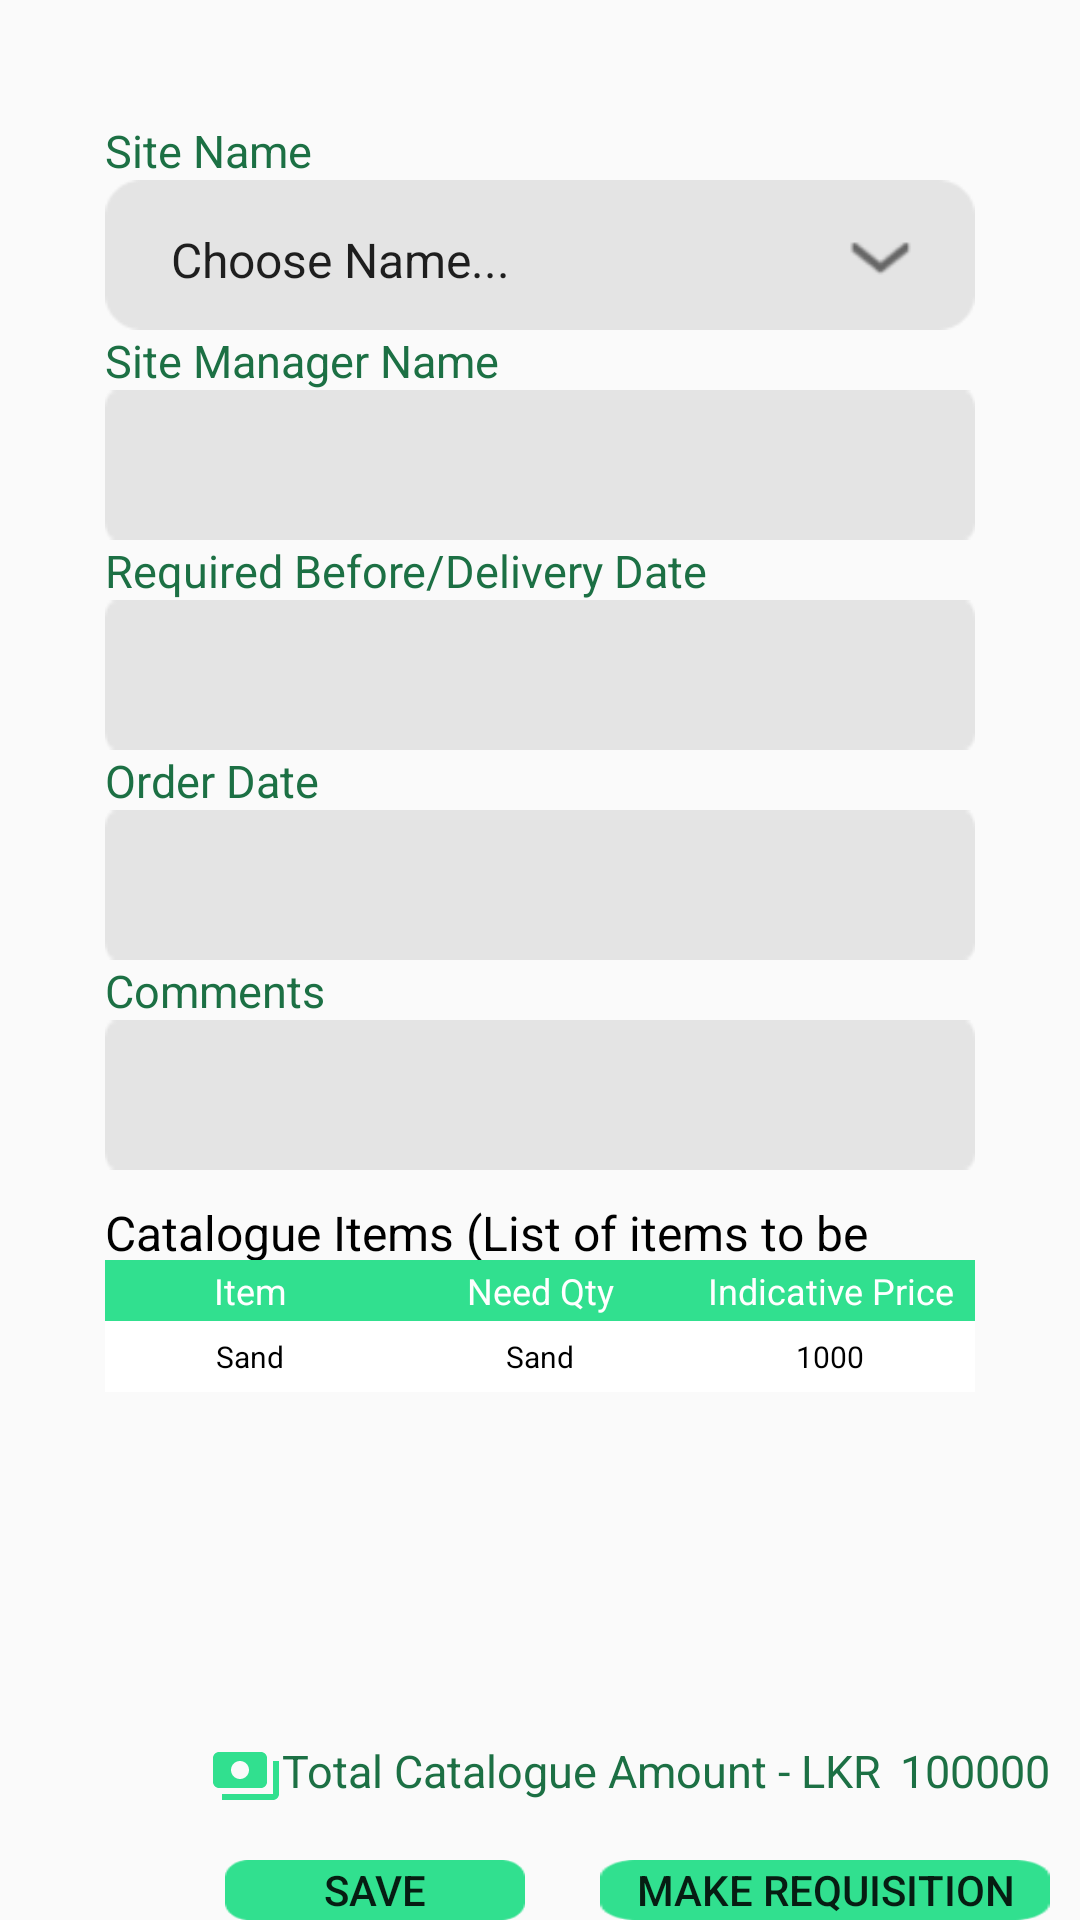

Android layout source for this screen:
<!-- AndroidManifest.xml: application theme Theme.Solid_Builders -->
<!-- res/layout/activity_new_requistion.xml -->
<?xml version="1.0" encoding="utf-8"?>
<RelativeLayout xmlns:android="http://schemas.android.com/apk/res/android"
    xmlns:app="http://schemas.android.com/apk/res-auto"
    xmlns:tools="http://schemas.android.com/tools"
    android:layout_width="match_parent"
    android:layout_height="match_parent"
    tools:context=".NewRequistion">

    <TextView
        android:id="@+id/siteNameTxtView"
        android:layout_width="wrap_content"
        android:layout_height="wrap_content"
        android:layout_marginStart="35dp"
        android:layout_marginTop="40dp"
        android:text="@string/siteName"
        android:textColor="@color/reqSubHeadGreen"
        android:textSize="15dp" />

    <Spinner
        android:id="@+id/selectSiteLocation"
        android:layout_width="match_parent"
        android:layout_height="50dp"
        android:layout_centerHorizontal="true"
        android:layout_marginStart="70dp"
        android:layout_marginTop="60dp"
        android:background="@drawable/dropdown_back"
        android:entries="@array/siteLocationArray"
        android:paddingStart="14dp"
        android:paddingTop="3dp" />

    <TextView
        android:id="@+id/departmentNameTxtView"
        android:layout_width="wrap_content"
        android:layout_height="wrap_content"
        android:layout_marginStart="35dp"
        android:layout_marginTop="110dp"
        android:text="@string/departmentHead"
        android:textColor="@color/reqSubHeadGreen"
        android:textSize="15dp" />

    <EditText
        android:id="@+id/inputDepartmentHead"
        android:layout_width="match_parent"
        android:layout_height="50dp"
        android:layout_centerHorizontal="true"
        android:layout_marginStart="70dp"
        android:layout_marginTop="130dp"
        android:background="@drawable/input_box"
        android:ems="10"
        android:inputType="text"
        app:layout_constraintEnd_toEndOf="parent"
        app:layout_constraintHorizontal_bias="0.521"
        app:layout_constraintStart_toStartOf="parent"
        tools:ignore="SpeakableTextPresentCheck" />

    <TextView
        android:id="@+id/requiredBeforeTxtView"
        android:layout_width="wrap_content"
        android:layout_height="wrap_content"
        android:layout_marginStart="35dp"
        android:layout_marginTop="180dp"
        android:text="@string/requiredBefore"
        android:textColor="@color/reqSubHeadGreen"
        android:textSize="15dp" />

    <EditText
        android:id="@+id/inputRequiredBefore"
        android:layout_width="match_parent"
        android:layout_height="50dp"
        android:layout_centerHorizontal="true"
        android:layout_marginStart="70dp"
        android:layout_marginTop="200dp"
        android:background="@drawable/input_box"
        android:drawableEnd="@drawable/ic_datecal"
        android:ems="10"
        android:inputType="text"
        android:paddingEnd="10dp"
        app:layout_constraintEnd_toEndOf="parent"
        app:layout_constraintHorizontal_bias="0.521"
        app:layout_constraintStart_toStartOf="parent"
        tools:ignore="SpeakableTextPresentCheck" />

    <TextView
        android:id="@+id/orderDateTxtView"
        android:layout_width="wrap_content"
        android:layout_height="wrap_content"
        android:layout_marginStart="35dp"
        android:layout_marginTop="250dp"
        android:text="@string/orderDate"
        android:textColor="@color/reqSubHeadGreen"
        android:textSize="15dp" />

    <EditText
        android:id="@+id/inputOrderDate"
        android:layout_width="match_parent"
        android:layout_height="50dp"
        android:layout_centerHorizontal="true"
        android:layout_marginStart="70dp"
        android:layout_marginTop="270dp"
        android:background="@drawable/input_box"
        android:drawableEnd="@drawable/ic_datecal"
        android:ems="10"
        android:inputType="text"
        android:paddingEnd="10dp"
        app:layout_constraintEnd_toEndOf="parent"
        app:layout_constraintHorizontal_bias="0.521"
        app:layout_constraintStart_toStartOf="parent"
        tools:ignore="SpeakableTextPresentCheck" />

    <TextView
        android:id="@+id/commentsTxtView"
        android:layout_width="wrap_content"
        android:layout_height="wrap_content"
        android:layout_marginStart="35dp"
        android:layout_marginTop="320dp"
        android:text="@string/comments"
        android:textColor="@color/reqSubHeadGreen"
        android:textSize="15dp" />

    <EditText
        android:id="@+id/inputComments"
        android:layout_width="match_parent"
        android:layout_height="50dp"
        android:layout_centerHorizontal="true"
        android:layout_marginStart="70dp"
        android:layout_marginTop="340dp"
        android:background="@drawable/input_box"
        android:ems="10"
        android:inputType="text"
        app:layout_constraintEnd_toEndOf="parent"
        app:layout_constraintHorizontal_bias="0.521"
        app:layout_constraintStart_toStartOf="parent"
        tools:ignore="SpeakableTextPresentCheck" />

    
    <TextView
        android:id="@+id/selectHeading"
        android:layout_width="wrap_content"
        android:layout_height="wrap_content"
        android:layout_marginStart="35dp"
        android:layout_marginTop="400dp"
        android:text="@string/catTableHead"
        android:textColor="@color/black"
        android:textSize="16dp" />

    <TableLayout
        android:id="@+id/catalogueItemTbl"
        android:layout_width="match_parent"
        android:layout_height="wrap_content"
        android:layout_marginTop="420dp"
        android:layout_marginStart="35dp"
        android:layout_marginEnd="35dp"
        android:background="@android:color/white">

        
        <TableRow android:background="@color/btnGreen">

            
            <TextView
                android:layout_width="0dp"
                android:layout_height="wrap_content"
                android:text="@string/item_sItemTbl_00"
                android:textColor="@color/white"
                android:padding="2sp"
                android:textSize="12sp"
                android:layout_weight="2"
                android:gravity="center_horizontal"/>

            
            <TextView
                android:layout_width="0dp"
                android:layout_height="wrap_content"
                android:text="@string/qty_sItemTbl_01"
                android:textColor="@color/white"
                android:padding="2sp"
                android:textSize="12sp"
                android:layout_weight="2"
                android:gravity="center_horizontal"/>

            
            <TextView
                android:layout_width="0dp"
                android:layout_height="wrap_content"
                android:text="@string/iPrice_sItemTbl_02"
                android:textColor="@color/white"
                android:padding="2sp"
                android:textSize="12sp"
                android:layout_weight="2"
                android:gravity="center_horizontal"/>

        </TableRow>
        
        <TableRow
            android:layout_marginTop="3dp"
            android:layout_marginBottom="3dp">

            
            <TextView
                android:id="@+id/col00_catTblItem"
                android:layout_width="0dp"
                android:layout_height="wrap_content"
                android:text="Sand"
                android:textColor="@color/black"
                android:padding="2sp"
                android:textSize="10sp"
                android:layout_weight="2"
                android:gravity="center_horizontal"/>

            
            <TextView
                android:id="@+id/col01_catTblNeedQty"
                android:layout_width="0dp"
                android:layout_height="wrap_content"
                android:text="Sand"
                android:textColor="@color/black"
                android:padding="2sp"
                android:textSize="10sp"
                android:layout_weight="2"
                android:gravity="center_horizontal"/>

            
            <TextView
                android:id="@+id/col02_catTblIPrice"
                android:layout_width="0dp"
                android:layout_height="wrap_content"
                android:text="1000"
                android:textColor="@color/black"
                android:padding="2sp"
                android:textSize="10sp"
                android:layout_weight="2"
                android:gravity="center_horizontal"/>
        </TableRow>

    </TableLayout>

    <TextView
        android:id="@+id/totcatDescription"
        android:layout_width="wrap_content"
        android:layout_height="wrap_content"
        android:layout_marginStart="70dp"
        android:layout_marginTop="580dp"
        android:drawableStart="@drawable/ic_money"
        android:text="@string/totCatAmount"
        android:textColor="@color/reqSubHeadGreen"
        android:textSize="15dp" />

    <TextView
        android:id="@+id/totcatAmountView"
        android:layout_width="wrap_content"
        android:layout_height="wrap_content"
        android:layout_marginStart="300dp"
        android:layout_marginTop="580dp"
        android:text="100000"
        android:textColor="@color/reqSubHeadGreen"
        android:textSize="15dp" />

    <Button
        android:id="@+id/btnNewReqSave"
        android:layout_width="100dp"
        android:layout_height="48dp"
        android:layout_marginStart="75dp"
        android:layout_marginTop="620dp"
        android:background="@drawable/btn_back"
        android:text="@string/saveBtn"
        app:layout_constraintStart_toStartOf="parent" />

    <Button
        android:id="@+id/btnNewReqMakeRequistion"
        android:layout_width="150dp"
        android:layout_height="48dp"
        android:layout_marginStart="200dp"
        android:layout_marginTop="620dp"
        android:background="@drawable/btn_back"
        android:text="@string/btnMakeReqText"
        app:layout_constraintStart_toStartOf="parent" />

</RelativeLayout>
<!-- resources referenced by this layout -->
<resources>
  <string-array name="siteLocationArray">
          <item>Choose Name...</item>
          <item>ColomboConst</item>
          <item>KandyConst</item>
          <item>GalleConst</item>
          <item>MataleConst</item>
          <item>AnuradhapuraConst</item>
          <item>JaffnaConst</item>
      </string-array>
  <color name="black">#FF000000</color>
  <color name="btnGreen">#31e08f</color>
  <color name="reqSubHeadGreen">#1c7044</color>
  <color name="white">#FFFFFFFF</color>
  <!-- drawable btn_back: png bitmap (drawable, 721 bytes) -->
  <!-- drawable dropdown_back: png bitmap (drawable, 1416 bytes) -->
  <!-- drawable ic_money (drawable) -->
  <vector android:height="24dp" android:tint="#31E08F"
      android:viewportHeight="24" android:viewportWidth="24"
      android:width="24dp" xmlns:android="http://schemas.android.com/apk/res/android">
      <path android:fillColor="@android:color/white" android:pathData="M19,14L19,6c0,-1.1 -0.9,-2 -2,-2L3,4c-1.1,0 -2,0.9 -2,2v8c0,1.1 0.9,2 2,2h14c1.1,0 2,-0.9 2,-2zM10,13c-1.66,0 -3,-1.34 -3,-3s1.34,-3 3,-3 3,1.34 3,3 -1.34,3 -3,3zM23,7v11c0,1.1 -0.9,2 -2,2L4,20v-2h17L21,7h2z"/>
  </vector>
  <!-- drawable input_box: png bitmap (drawable, 400 bytes) -->
  <string name="btnMakeReqText">Make Requisition</string>
  <string name="catTableHead">Catalogue Items (List of items to be purchased)</string>
  <string name="comments">Comments</string>
  <string name="departmentHead">Site Manager Name</string>
  <string name="iPrice_sItemTbl_02">Indicative Price</string>
  <string name="item_sItemTbl_00">Item</string>
  <string name="orderDate">Order Date</string>
  <string name="qty_sItemTbl_01">Need Qty</string>
  <string name="requiredBefore">Required Before/Delivery Date</string>
  <string name="saveBtn">Save</string>
  <string name="siteName">Site Name</string>
  <string name="totCatAmount">Total Catalogue Amount - LKR </string>
  <style name="Theme.Solid_Builders" parent="Theme.AppCompat.DayNight.NoActionBar">
          
          <item name="colorPrimary">@color/purple_500</item>
          <item name="colorPrimaryVariant">@color/purple_700</item>
          <item name="colorOnPrimary">@color/white</item>
          
          <item name="colorSecondary">@color/teal_200</item>
          <item name="colorSecondaryVariant">@color/teal_700</item>
          <item name="colorOnSecondary">@color/black</item>
          
          <item name="android:statusBarColor" tools:targetApi="l">?attr/colorPrimaryVariant</item>
          
      </style>
  <color name="purple_500">#FF6200EE</color>
  <color name="purple_700">#FF3700B3</color>
  <color name="teal_200">#FF03DAC5</color>
  <color name="teal_700">#FF018786</color>
</resources>
